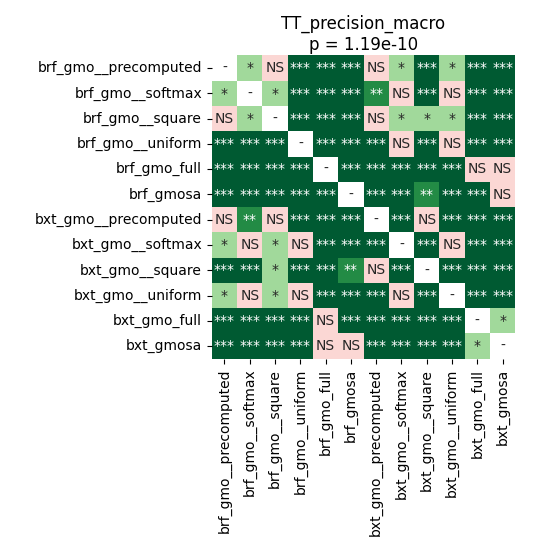

The data file committed next to this chart (first rows):
	brf_gmo__precomputed	brf_gmo__softmax	brf_gmo__square	brf_gmo__uniform	brf_gmo_full	brf_gmosa	bxt_gmo__precomputed	bxt_gmo__softmax	bxt_gmo__square	bxt_gmo__uniform	bxt_gmo_full	bxt_gmosa
brf_gmo__precomputed	1.0	0.01968	0.7436	6.7138671875e-05	6.7138671875e-05	6.7138671875e-05	0.08711	0.01511	0.0006558	0.01728	6.7138671875e-05	0.0006558
brf_gmo__softmax	0.01968	1.0	0.01511	0.0001633	6.7138671875e-05	6.7138671875e-05	0.00902	0.06921	0.0001185	0.119	6.7138671875e-05	0.0001633
brf_gmo__square	0.7436	0.01511	1.0	6.7138671875e-05	6.7138671875e-05	6.7138671875e-05	0.2251	0.03109	0.01728	0.04722	6.7138671875e-05	0.0008698
brf_gmo__uniform	6.7138671875e-05	0.0001633	6.7138671875e-05	1.0	6.7138671875e-05	6.7138671875e-05	0.0005165	0.2251	0.0001185	0.5794	6.7138671875e-05	0.0001633
brf_gmo_full	6.7138671875e-05	6.7138671875e-05	6.7138671875e-05	6.7138671875e-05	1.0	0.0001185	6.7138671875e-05	6.7138671875e-05	0.0001185	6.7138671875e-05	0.4858	0.1082
brf_gmosa	6.7138671875e-05	6.7138671875e-05	6.7138671875e-05	6.7138671875e-05	0.0001185	1.0	0.000265	6.7138671875e-05	0.007564	6.7138671875e-05	6.7138671875e-05	0.2121
bxt_gmo__precomputed	0.08711	0.00902	0.2251	0.0005165	6.7138671875e-05	0.000265	1.0	6.7138671875e-05	0.1779	6.7138671875e-05	6.7138671875e-05	0.0006558
bxt_gmo__softmax	0.01511	0.06921	0.03109	0.2251	6.7138671875e-05	6.7138671875e-05	6.7138671875e-05	1.0	6.7138671875e-05	0.6788	6.7138671875e-05	6.7138671875e-05
bxt_gmo__square	0.0006558	0.0001185	0.01728	0.0001185	0.0001185	0.007564	0.1779	6.7138671875e-05	1.0	6.7138671875e-05	6.7138671875e-05	0.0006558
bxt_gmo__uniform	0.01728	0.119	0.04722	0.5794	6.7138671875e-05	6.7138671875e-05	6.7138671875e-05	0.6788	6.7138671875e-05	1.0	6.7138671875e-05	6.7138671875e-05
bxt_gmo_full	6.7138671875e-05	6.7138671875e-05	6.7138671875e-05	6.7138671875e-05	0.4858	6.7138671875e-05	6.7138671875e-05	6.7138671875e-05	6.7138671875e-05	6.7138671875e-05	1.0	0.01968
bxt_gmosa	0.0006558	0.0001633	0.0008698	0.0001633	0.1082	0.2121	0.0006558	6.7138671875e-05	0.0006558	6.7138671875e-05	0.01968	1.0
